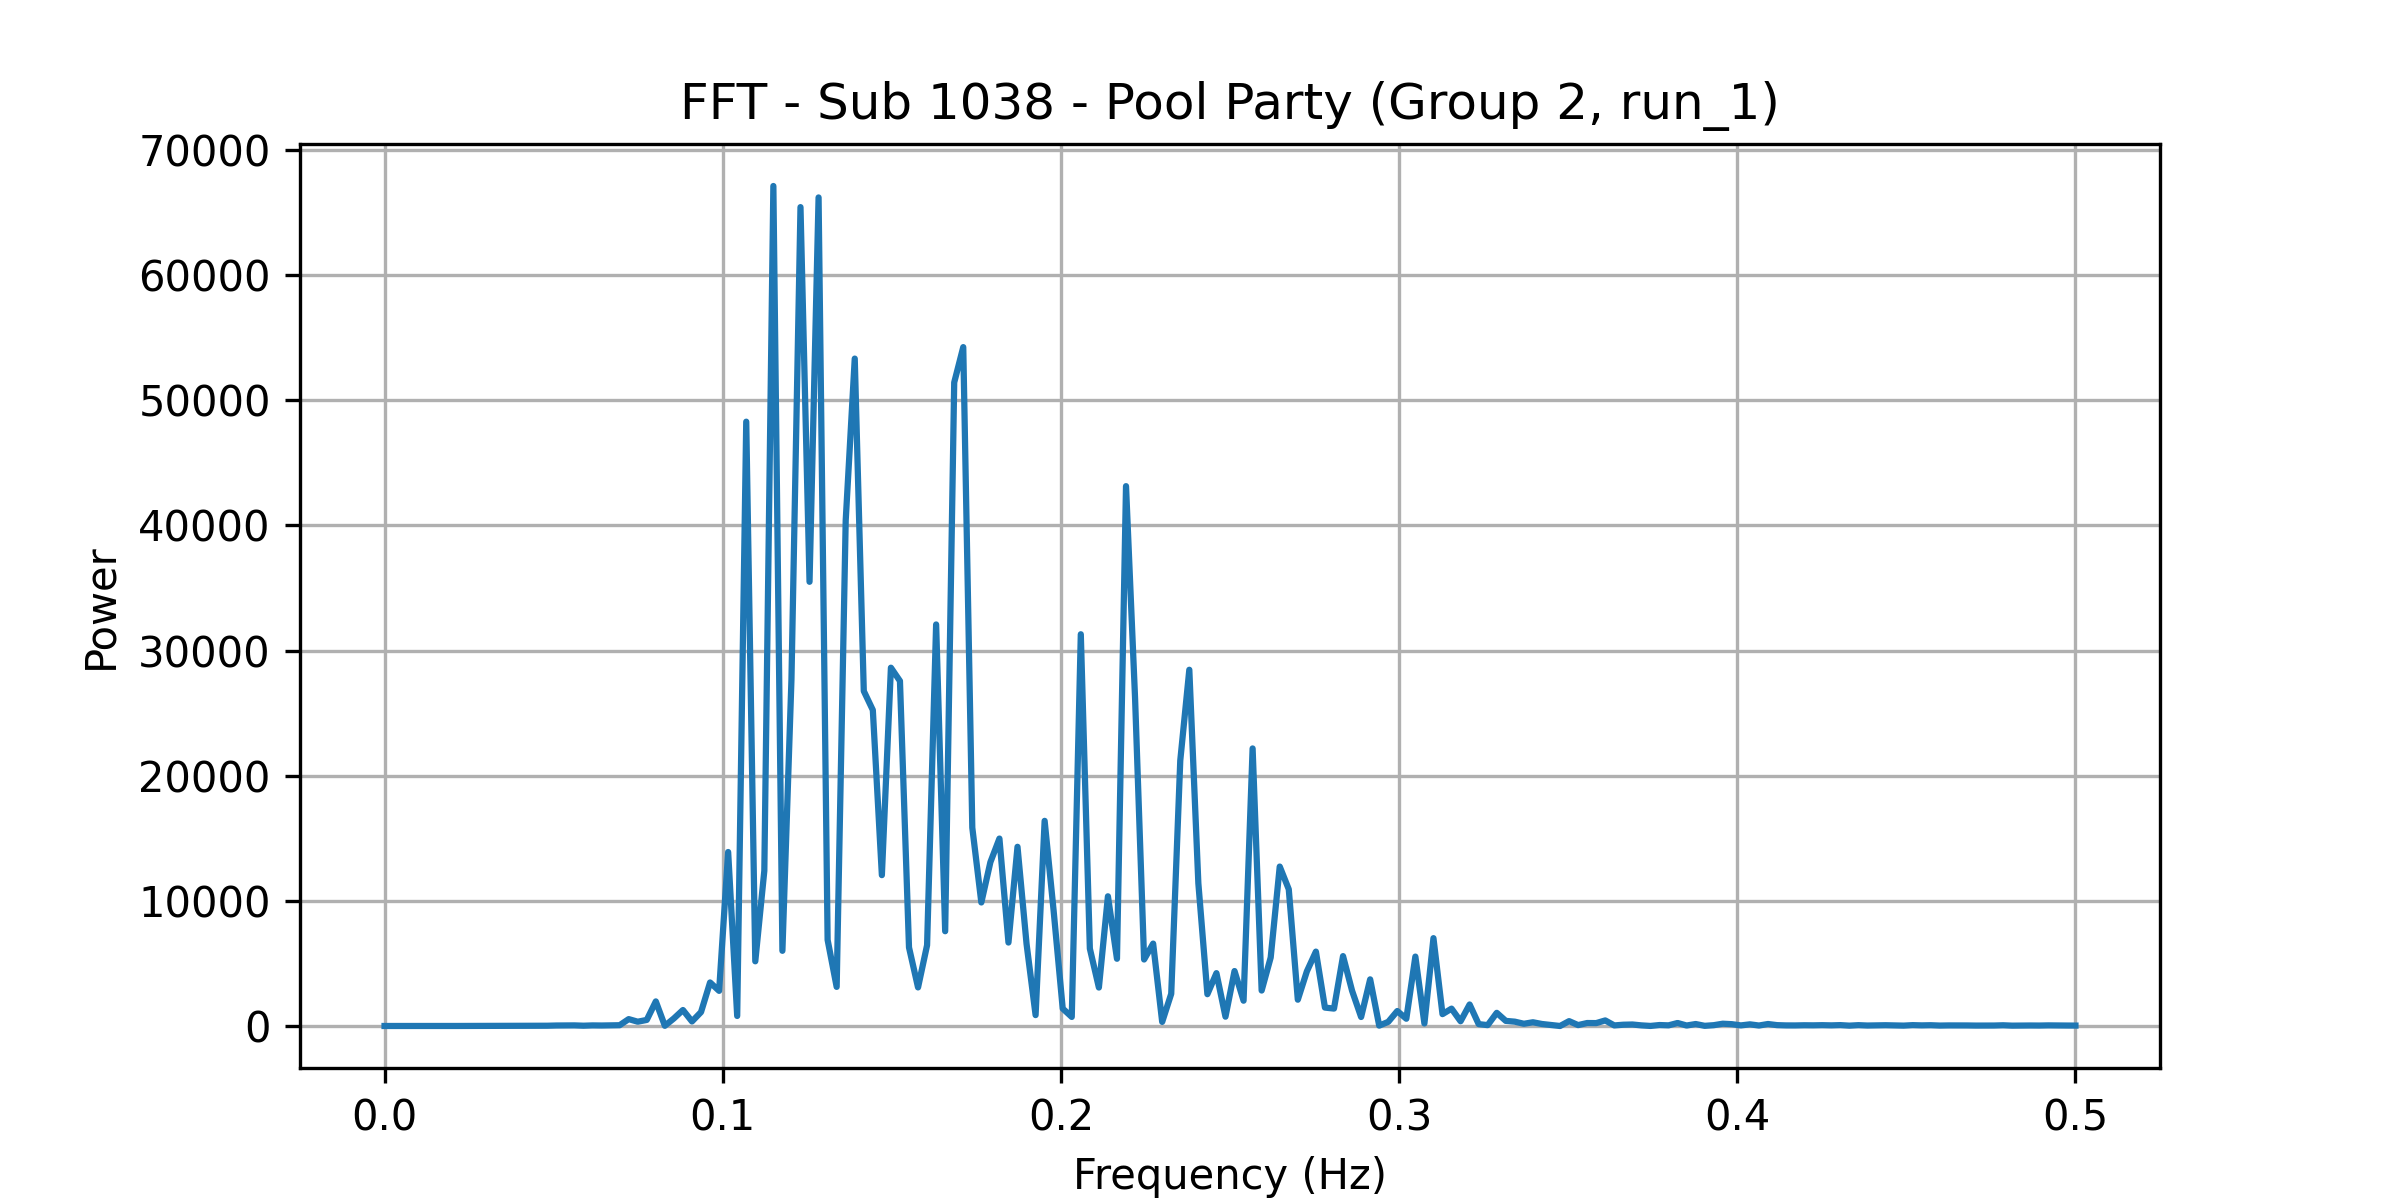

The table this chart was drawn from, first rows:
frequency, power
0.0, 1.042
0.002674, 0.1345
0.005348, 0.2963
0.008021, 0.2225
0.0107, 0.3964
0.01337, 1.875
0.01604, 2.137
0.01872, 2.133
0.02139, 2.539
0.02406, 3.712
0.02674, 7.124
0.02941, 9.185
0.03209, 8.061
0.03476, 10.76
0.03743, 11.54
0.04011, 11.79
0.04278, 13.68
0.04545, 14.05
0.04813, 21.77
0.0508, 39.29
0.05348, 45.85
0.05615, 48.66
0.05882, 23.68
0.0615, 47.24
0.06417, 39.41
0.06684, 52.56
0.06952, 62.45
0.07219, 550.5
0.07487, 342.8
0.07754, 485.8
0.08021, 1965
0.08289, 16.39
0.08556, 606.4
0.08824, 1278
0.09091, 363.3
0.09358, 1113
0.09626, 3480
0.09893, 2810
0.1016, 13904
0.1043, 801.3
0.107, 48293
0.1096, 5170
0.1123, 12405
0.115, 67126
0.1176, 6008
0.1203, 27680
0.123, 65438
0.1257, 35497
0.1283, 66211
0.131, 6882
0.1337, 3127
0.1364, 40391
0.139, 53333
0.1417, 26766
0.1444, 25247
0.1471, 12055
0.1497, 28632
0.1524, 27571
0.1551, 6279
0.1578, 3082
... 128 more rows
